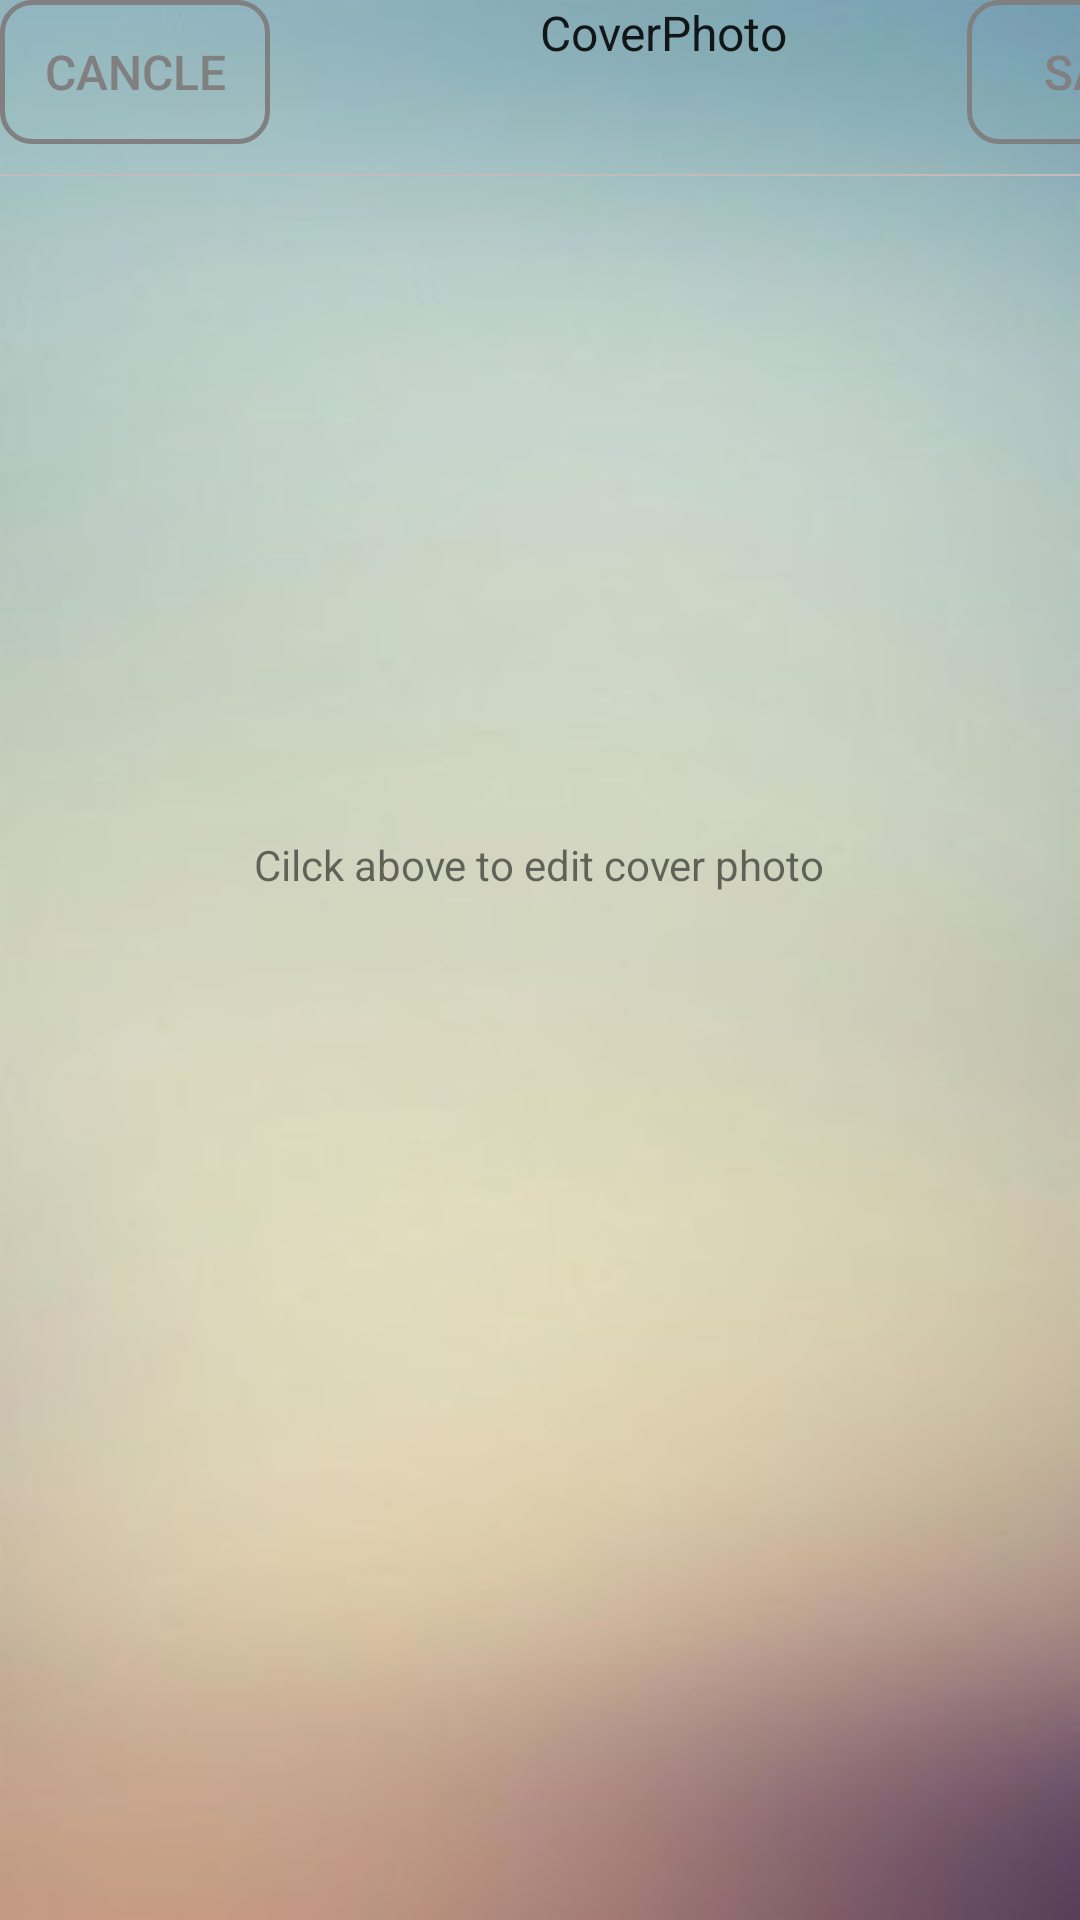

Here is an Android app screen rendered from its layout file. Give the layout XML and the strings, colors and styles it references.
<!-- AndroidManifest.xml: application theme AppTheme -->
<!-- res/layout/activity_coverphoto.xml -->
<?xml version="1.0" encoding="utf-8"?>
<LinearLayout xmlns:android="http://schemas.android.com/apk/res/android"
    android:orientation="vertical" android:layout_width="match_parent"
    android:layout_height="match_parent"
    android:background="@drawable/app_bgd">


    <LinearLayout
        android:layout_width="match_parent"
        android:layout_height="wrap_content"
        android:orientation="horizontal"
        android:id="@+id/line_coverphoto_actionbar"
        >

        <Button
            android:layout_width="90dp"
            android:layout_height="wrap_content"
            android:text="Cancle"
            android:id="@+id/btn_coverphoto_cancle"
            android:layout_alignParentTop="true"
            android:background="@drawable/btn_signup_design"
            android:layout_alignParentStart="true"
            android:textSize="16sp"
            android:textColor="#808080" />

        <TextView
            android:layout_width="wrap_content"
            android:layout_height="wrap_content"
            android:textAppearance="?android:attr/textAppearanceLarge"
            android:text="CoverPhoto"
            android:id="@+id/textView13"
            android:layout_alignParentTop="false"
            android:layout_alignParentEnd="false"
            android:layout_centerHorizontal="true"
            android:layout_marginTop="10dp"
            android:textSize="16sp"
            android:layout_gravity="center_horizontal"
            android:layout_marginLeft="90dp" />

        <Button
            android:layout_width="90dp"
            android:layout_height="wrap_content"
            android:text="Save"
            android:id="@+id/btn_coverphoto_save"
            android:layout_alignParentTop="true"
            android:layout_alignParentEnd="true"
            android:background="@drawable/btn_signup_design"
            android:textSize="16sp"
            android:layout_marginLeft="60dp"
            android:textColor="#808080" />

    </LinearLayout>

    <View
        android:layout_width="fill_parent"
        android:layout_height="2px"
        android:background="#c3bbbb"
        android:id="@+id/segment_coverphoto"
        android:layout_marginTop="10dp"
        android:layout_below="@+id/line_actionbar" />


    <ImageView
        android:layout_width="410dp"
        android:layout_height="200dp"
        android:id="@+id/imageview_coverphoto"
        android:layout_marginTop="20dp" />

    <TextView
        android:layout_width="wrap_content"
        android:layout_height="wrap_content"
        android:text="Cilck above to edit cover photo"
        android:id="@+id/textView14"
        android:layout_gravity="center_horizontal" />

</LinearLayout>
<!-- resources referenced by this layout -->
<resources>
  <!-- drawable app_bgd: png bitmap (drawable-hdpi, 58337 bytes) -->
  <!-- drawable btn_signup_design (drawable) -->
  <?xml version="1.0" encoding="utf-8"?>
  <shape xmlns:android="http://schemas.android.com/apk/res/android"
      android:shape="rectangle">
  
      <corners android:radius="10dip" />
      <stroke android:width="5px" android:color="#808080" />
      <solid android:color="@android:color/transparent"/>
  </shape>
  <style name="AppTheme" parent="Theme.AppCompat.Light.NoActionBar">
          
          <item name="colorPrimary">@color/colorPrimary</item>
          <item name="colorPrimaryDark">@color/colorPrimaryDark</item>
          <item name="colorAccent">@color/colorAccent</item>
      </style>
  <color name="colorPrimary">#a6ced3</color>
  <color name="colorPrimaryDark">#86abb4</color>
  <color name="colorAccent">#4CAF50</color>
</resources>
